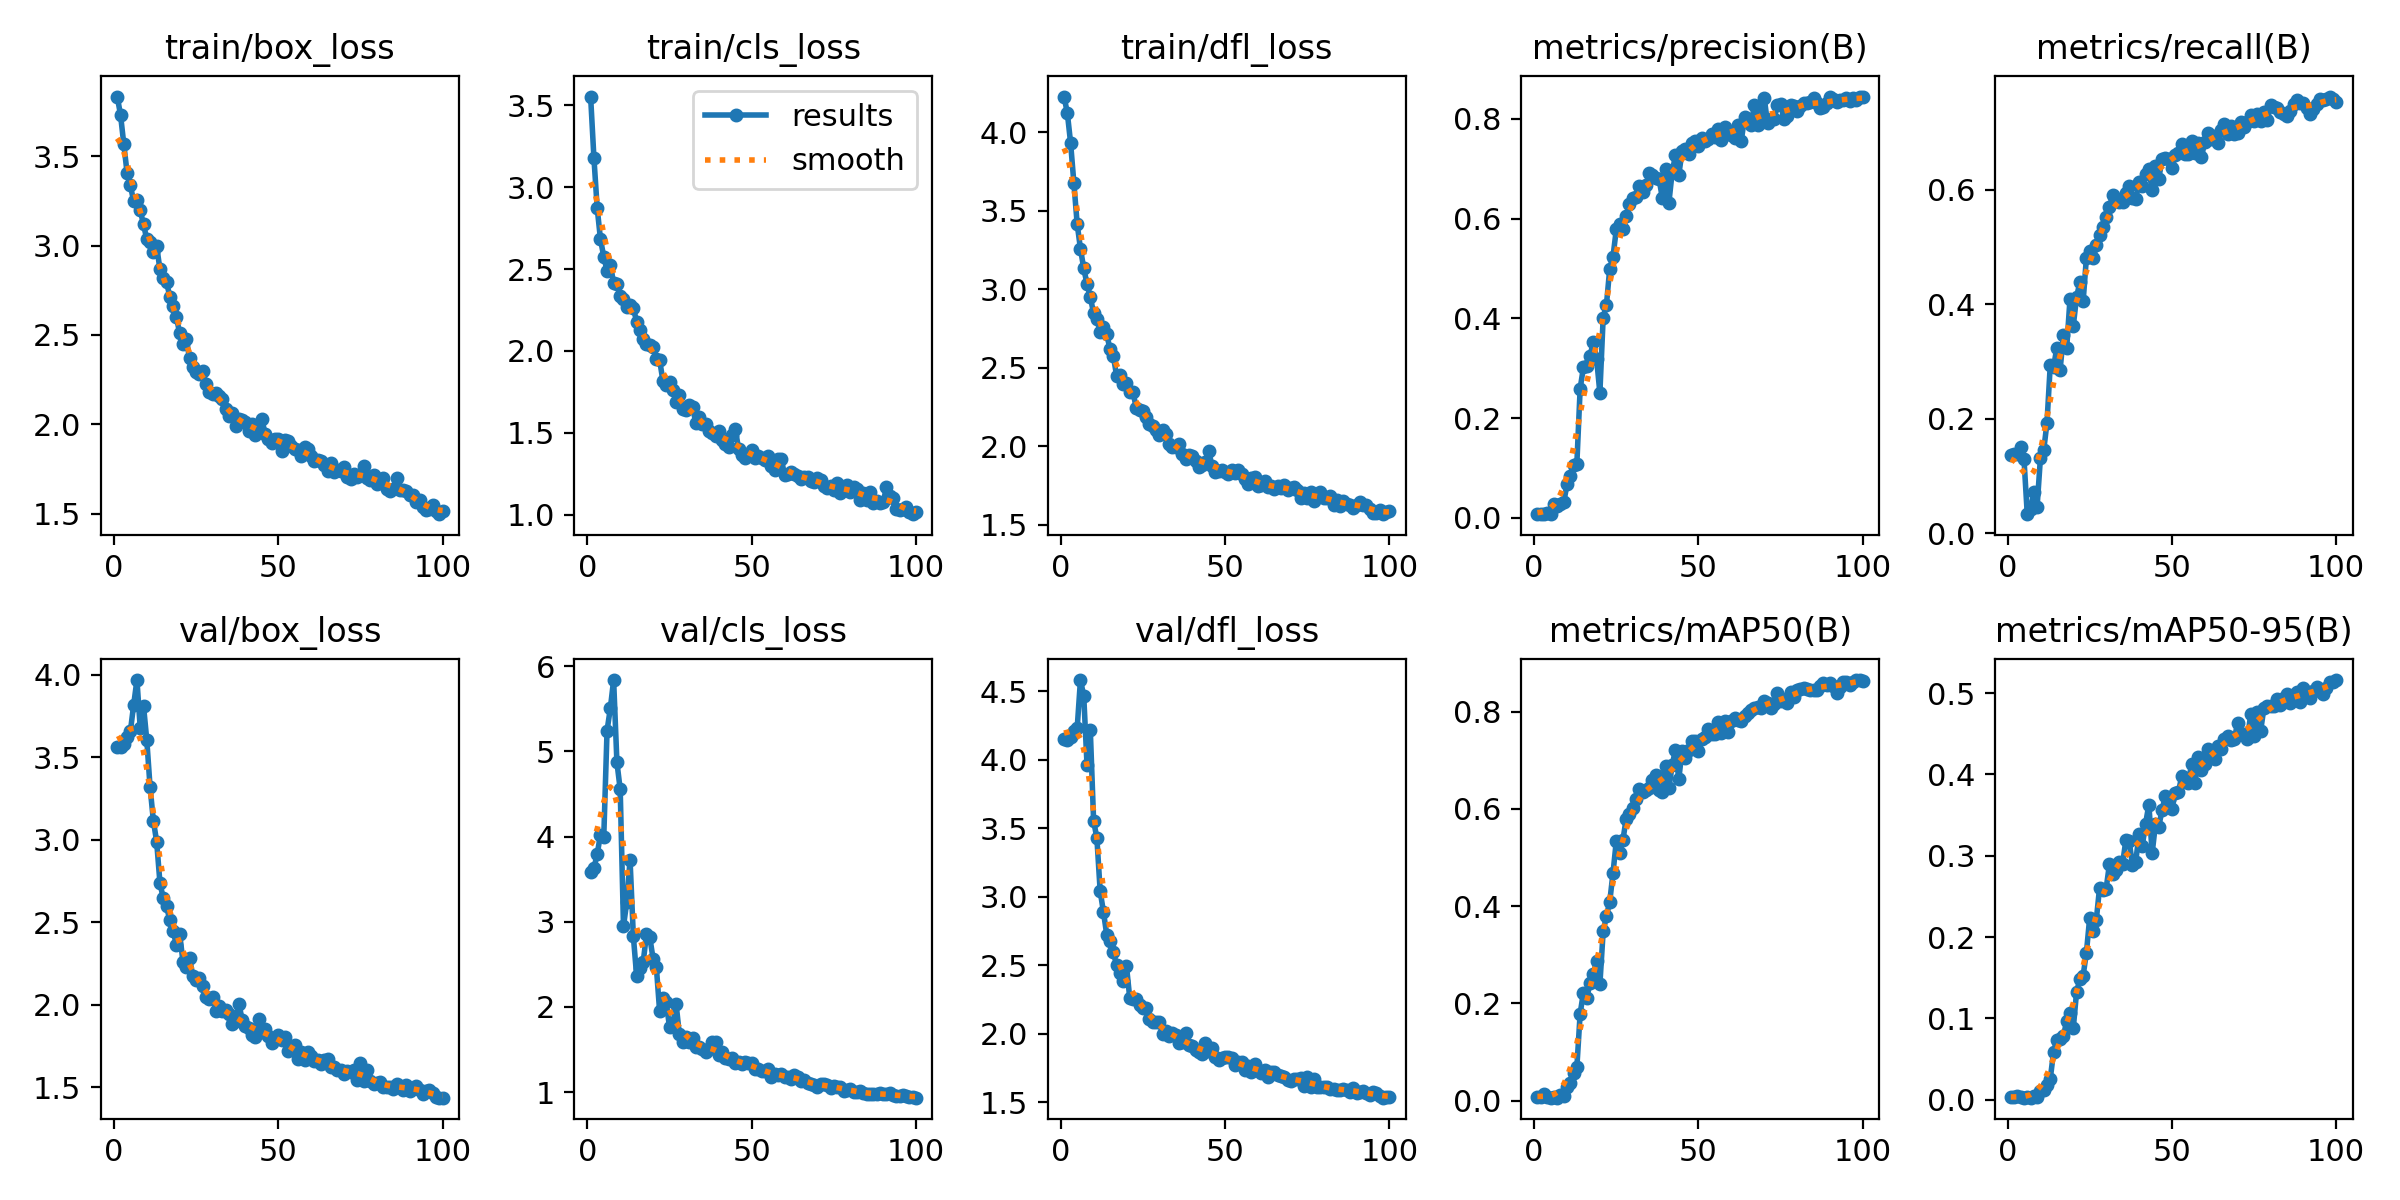

Source data for this figure (header and first rows):
epoch, time, train/box_loss, train/cls_loss, train/dfl_loss, metrics/precision(B), metrics/recall(B), metrics/mAP50(B), metrics/mAP50-95(B), val/box_loss, val/cls_loss, val/dfl_loss, lr/pg0, lr/pg1, lr/pg2
1, 60.32, 3.835, 3.553, 4.227, 0.00856, 0.137, 0.008, 0.0029, 3.56, 3.581, 4.156, 0.00026, 0.00026, 0.00026
2, 117.4, 3.734, 3.18, 4.124, 0.00852, 0.1381, 0.00778, 0.00286, 3.56, 3.629, 4.147, 0.0005347, 0.0005347, 0.0005347
3, 176.4, 3.569, 2.873, 3.933, 0.00826, 0.1387, 0.01459, 0.00508, 3.577, 3.793, 4.165, 0.0008038, 0.0008038, 0.0008038
4, 234.5, 3.408, 2.681, 3.676, 0.00881, 0.1497, 0.00717, 0.00298, 3.62, 4.024, 4.214, 0.001067, 0.001067, 0.001067
5, 292, 3.337, 2.576, 3.416, 0.00727, 0.1301, 0.00649, 0.00242, 3.655, 3.993, 4.23, 0.001325, 0.001325, 0.001325
6, 349.4, 3.249, 2.49, 3.258, 0.02716, 0.03315, 0.00718, 0.00291, 3.816, 5.246, 4.583, 0.001578, 0.001578, 0.001578
7, 406, 3.255, 2.526, 3.133, 0.02389, 0.04199, 0.00637, 0.00256, 3.967, 5.507, 4.469, 0.001825, 0.001825, 0.001825
8, 463.7, 3.197, 2.415, 3.032, 0.02718, 0.07238, 0.01217, 0.00468, 3.677, 5.839, 3.963, 0.001861, 0.001861, 0.001861
9, 521.3, 3.12, 2.411, 2.95, 0.0307, 0.04641, 0.00956, 0.00386, 3.811, 4.874, 4.216, 0.001842, 0.001842, 0.001842
10, 579.1, 3.035, 2.333, 2.846, 0.067, 0.1309, 0.02913, 0.01079, 3.602, 4.555, 3.556, 0.001822, 0.001822, 0.001822
11, 636.7, 3.02, 2.32, 2.809, 0.08286, 0.1445, 0.03622, 0.01208, 3.317, 2.948, 3.428, 0.001802, 0.001802, 0.001802
12, 694.8, 2.965, 2.266, 2.725, 0.1067, 0.1928, 0.05677, 0.01862, 3.115, 3.233, 3.041, 0.001782, 0.001782, 0.001782
13, 753.9, 2.997, 2.281, 2.762, 0.1089, 0.2937, 0.06896, 0.02542, 2.987, 3.724, 2.889, 0.001762, 0.001762, 0.001762
14, 811.8, 2.867, 2.261, 2.712, 0.259, 0.2901, 0.1791, 0.0586, 2.738, 2.83, 2.722, 0.001743, 0.001743, 0.001743
15, 871.7, 2.82, 2.179, 2.618, 0.3018, 0.324, 0.2225, 0.07349, 2.645, 2.364, 2.675, 0.001723, 0.001723, 0.001723
16, 932.2, 2.796, 2.13, 2.575, 0.3038, 0.2856, 0.2111, 0.07404, 2.595, 2.458, 2.594, 0.001703, 0.001703, 0.001703
17, 992.7, 2.715, 2.075, 2.449, 0.3245, 0.3461, 0.2413, 0.07864, 2.514, 2.527, 2.502, 0.001683, 0.001683, 0.001683
18, 1054, 2.663, 2.04, 2.452, 0.3523, 0.324, 0.2597, 0.09621, 2.45, 2.853, 2.442, 0.001663, 0.001663, 0.001663
19, 1115, 2.6, 2.036, 2.396, 0.3194, 0.4088, 0.288, 0.1061, 2.362, 2.82, 2.382, 0.001644, 0.001644, 0.001644
20, 1173, 2.509, 2.022, 2.4, 0.2505, 0.3619, 0.239, 0.08787, 2.43, 2.565, 2.492, 0.001624, 0.001624, 0.001624
21, 1233, 2.448, 1.954, 2.345, 0.4008, 0.4125, 0.3479, 0.1323, 2.261, 2.467, 2.26, 0.001604, 0.001604, 0.001604
22, 1293, 2.476, 1.943, 2.342, 0.4275, 0.4384, 0.3802, 0.148, 2.231, 1.946, 2.256, 0.001584, 0.001584, 0.001584
23, 1353, 2.369, 1.818, 2.242, 0.4994, 0.405, 0.4087, 0.1525, 2.28, 2.105, 2.257, 0.001564, 0.001564, 0.001564
24, 1413, 2.322, 1.79, 2.232, 0.524, 0.4816, 0.4684, 0.1809, 2.174, 2.055, 2.212, 0.001545, 0.001545, 0.001545
25, 1471, 2.293, 1.811, 2.224, 0.5785, 0.4925, 0.5341, 0.224, 2.148, 1.763, 2.184, 0.001525, 0.001525, 0.001525
26, 1531, 2.279, 1.76, 2.189, 0.5895, 0.4804, 0.5096, 0.2079, 2.164, 1.797, 2.189, 0.001505, 0.001505, 0.001505
27, 1591, 2.297, 1.686, 2.143, 0.5794, 0.503, 0.535, 0.2209, 2.116, 2.035, 2.11, 0.001485, 0.001485, 0.001485
28, 1649, 2.226, 1.73, 2.129, 0.6048, 0.521, 0.5799, 0.2606, 2.048, 1.679, 2.088, 0.001465, 0.001465, 0.001465
29, 1707, 2.179, 1.647, 2.101, 0.6284, 0.5356, 0.5899, 0.2581, 2.035, 1.59, 2.085, 0.001446, 0.001446, 0.001446
30, 1766, 2.169, 1.638, 2.07, 0.6407, 0.5517, 0.6014, 0.2595, 2.05, 1.645, 2.082, 0.001426, 0.001426, 0.001426
31, 1825, 2.175, 1.671, 2.1, 0.6423, 0.5699, 0.6211, 0.2894, 1.962, 1.593, 1.998, 0.001406, 0.001406, 0.001406
32, 1884, 2.16, 1.66, 2.079, 0.6662, 0.5904, 0.6403, 0.2772, 1.995, 1.637, 2.016, 0.001386, 0.001386, 0.001386
33, 1942, 2.14, 1.56, 2.015, 0.653, 0.5804, 0.6347, 0.2826, 1.962, 1.523, 1.985, 0.001366, 0.001366, 0.001366
34, 2000, 2.088, 1.598, 1.992, 0.6668, 0.5794, 0.6388, 0.2927, 1.968, 1.526, 2.002, 0.001347, 0.001347, 0.001347
35, 2058, 2.046, 1.555, 1.997, 0.6909, 0.5782, 0.6435, 0.2902, 1.947, 1.504, 1.992, 0.001327, 0.001327, 0.001327
36, 2116, 2.063, 1.551, 2.013, 0.6874, 0.5951, 0.6602, 0.3191, 1.886, 1.473, 1.928, 0.001307, 0.001307, 0.001307
37, 2173, 1.991, 1.51, 1.948, 0.681, 0.6066, 0.669, 0.3186, 1.9, 1.506, 1.942, 0.001287, 0.001287, 0.001287
38, 2231, 2.028, 1.5, 1.92, 0.6797, 0.5851, 0.6381, 0.2885, 2.007, 1.588, 2.005, 0.001267, 0.001267, 0.001267
39, 2291, 2.025, 1.481, 1.941, 0.6413, 0.5834, 0.6348, 0.2926, 1.91, 1.588, 1.919, 0.001248, 0.001248, 0.001248
40, 2349, 2.014, 1.513, 1.938, 0.6996, 0.6144, 0.6874, 0.3265, 1.869, 1.434, 1.907, 0.001228, 0.001228, 0.001228
41, 2406, 1.963, 1.456, 1.903, 0.6319, 0.6072, 0.6427, 0.3123, 1.857, 1.471, 1.879, 0.001208, 0.001208, 0.001208
42, 2466, 2.002, 1.433, 1.868, 0.6934, 0.628, 0.6898, 0.3395, 1.819, 1.4, 1.862, 0.001188, 0.001188, 0.001188
43, 2524, 1.937, 1.415, 1.88, 0.7267, 0.6359, 0.7217, 0.3628, 1.803, 1.388, 1.849, 0.001168, 0.001168, 0.001168
44, 2584, 1.972, 1.484, 1.901, 0.687, 0.5991, 0.6608, 0.303, 1.915, 1.395, 1.933, 0.001149, 0.001149, 0.001149
45, 2644, 2.031, 1.524, 1.971, 0.735, 0.6412, 0.7194, 0.3389, 1.836, 1.344, 1.872, 0.001129, 0.001129, 0.001129
46, 2704, 1.945, 1.405, 1.874, 0.74, 0.6185, 0.7042, 0.3358, 1.852, 1.353, 1.894, 0.001109, 0.001109, 0.001109
47, 2767, 1.92, 1.365, 1.833, 0.7299, 0.654, 0.722, 0.3558, 1.811, 1.329, 1.832, 0.001089, 0.001089, 0.001089
48, 2827, 1.897, 1.35, 1.841, 0.7513, 0.6558, 0.7386, 0.374, 1.771, 1.352, 1.805, 0.001069, 0.001069, 0.001069
49, 2889, 1.916, 1.373, 1.85, 0.7554, 0.6539, 0.7389, 0.3686, 1.791, 1.337, 1.826, 0.00105, 0.00105, 0.00105
50, 2949, 1.92, 1.394, 1.838, 0.7464, 0.6373, 0.7197, 0.358, 1.816, 1.339, 1.831, 0.00103, 0.00103, 0.00103
51, 3011, 1.853, 1.345, 1.821, 0.7612, 0.6604, 0.7427, 0.3775, 1.785, 1.273, 1.827, 0.00101, 0.00101, 0.00101
52, 3071, 1.912, 1.36, 1.849, 0.7559, 0.6636, 0.7473, 0.3784, 1.806, 1.269, 1.825, 0.0009902, 0.0009902, 0.0009902
53, 3131, 1.909, 1.344, 1.828, 0.7599, 0.6793, 0.7647, 0.398, 1.717, 1.244, 1.769, 0.0009704, 0.0009704, 0.0009704
54, 3190, 1.876, 1.332, 1.849, 0.7697, 0.6624, 0.7539, 0.3956, 1.731, 1.242, 1.79, 0.0009506, 0.0009506, 0.0009506
55, 3251, 1.863, 1.357, 1.82, 0.7646, 0.662, 0.7541, 0.3894, 1.757, 1.265, 1.794, 0.0009308, 0.0009308, 0.0009308
56, 3310, 1.856, 1.3, 1.79, 0.7805, 0.6854, 0.779, 0.4133, 1.672, 1.181, 1.735, 0.000911, 0.000911, 0.000911
57, 3371, 1.82, 1.276, 1.757, 0.7581, 0.6652, 0.757, 0.3896, 1.713, 1.206, 1.765, 0.0008912, 0.0008912, 0.0008912
58, 3431, 1.872, 1.34, 1.8, 0.7846, 0.6823, 0.7802, 0.4218, 1.668, 1.196, 1.722, 0.0008714, 0.0008714, 0.0008714
59, 3490, 1.862, 1.34, 1.803, 0.7751, 0.6571, 0.7575, 0.4052, 1.713, 1.216, 1.776, 0.0008516, 0.0008516, 0.0008516
60, 3549, 1.822, 1.245, 1.749, 0.7668, 0.684, 0.7801, 0.4133, 1.688, 1.172, 1.736, 0.0008318, 0.0008318, 0.0008318
... 40 more rows
